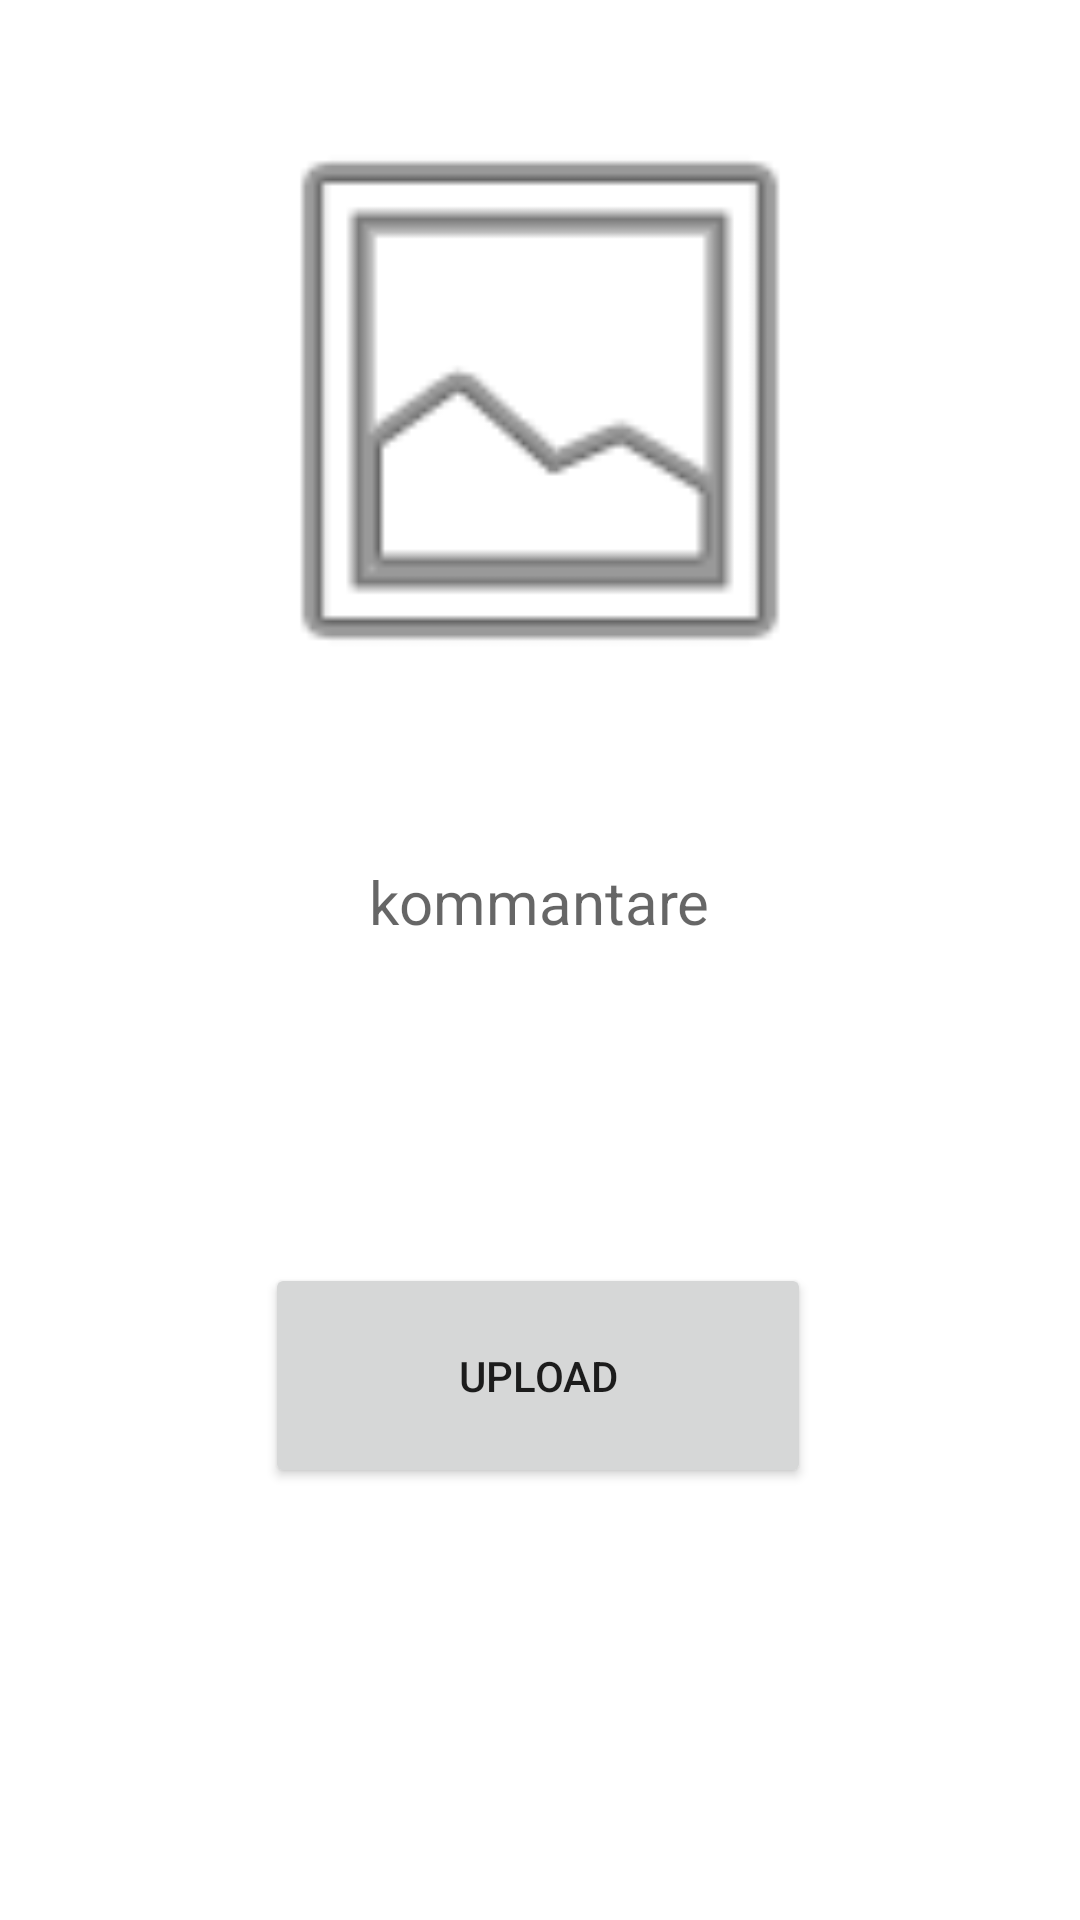

The Android layout XML behind this screen, and the referenced resources:
<!-- AndroidManifest.xml: application theme Theme.Sosialmadia -->
<!-- res/layout/activity_main3.xml -->
<?xml version="1.0" encoding="utf-8"?>
<androidx.constraintlayout.widget.ConstraintLayout xmlns:android="http://schemas.android.com/apk/res/android"
    xmlns:app="http://schemas.android.com/apk/res-auto"
    xmlns:tools="http://schemas.android.com/tools"
    android:layout_width="match_parent"
    android:layout_height="match_parent"
    tools:context=".MainActivity3">

    <ImageView
        android:id="@+id/imageView"
        android:layout_width="344dp"
        android:layout_height="211dp"
        android:layout_marginTop="28dp"
        android:onClick="selectimage"
        app:layout_constraintEnd_toEndOf="parent"
        app:layout_constraintHorizontal_bias="0.492"
        app:layout_constraintStart_toStartOf="parent"
        app:layout_constraintTop_toTopOf="parent"
        app:srcCompat="@android:drawable/ic_menu_gallery" />

    <TextView
        android:id="@+id/textView"
        android:layout_width="328dp"
        android:layout_height="82dp"
        android:layout_marginTop="48dp"
        android:hint="kommantare"
        android:textAlignment="center"
        android:textSize="20sp"
        app:layout_constraintEnd_toEndOf="parent"
        app:layout_constraintHorizontal_bias="0.493"
        app:layout_constraintStart_toStartOf="parent"
        app:layout_constraintTop_toBottomOf="@+id/imageView" />

    <Button
        android:id="@+id/button"
        android:layout_width="182dp"
        android:layout_height="75dp"
        android:layout_marginTop="52dp"
        android:onClick="upload"
        android:text="upload"
        app:layout_constraintEnd_toEndOf="parent"
        app:layout_constraintHorizontal_bias="0.497"
        app:layout_constraintStart_toStartOf="parent"
        app:layout_constraintTop_toBottomOf="@+id/textView" />
</androidx.constraintlayout.widget.ConstraintLayout>
<!-- resources referenced by this layout -->
<resources>
  <style name="Theme.Sosialmadia" parent="Theme.MaterialComponents.DayNight.DarkActionBar">
          
          <item name="colorPrimary">@color/purple_500</item>
          <item name="colorPrimaryVariant">@color/purple_700</item>
          <item name="colorOnPrimary">@color/white</item>
          
          <item name="colorSecondary">@color/teal_200</item>
          <item name="colorSecondaryVariant">@color/teal_700</item>
          <item name="colorOnSecondary">@color/black</item>
          
          <item name="android:statusBarColor">?attr/colorPrimaryVariant</item>
          
      </style>
  <!-- not gathered from this repository: default colours our renderer supplied (Android Studio template values) -->
  <color name="purple_500">#FF6200EE</color>
  <color name="purple_700">#FF3700B3</color>
  <color name="teal_200">#FF03DAC5</color>
  <color name="teal_700">#FF018786</color>
  <color name="black">#FF000000</color>
  <color name="white">#FFFFFFFF</color>
</resources>
